Run: headless pygame with SDL's dummy video driver; simulated clock (each Clock.tick advances the game by its frame time, no real sleeping); random seed 0; keys injected as events and as key.get_pressed() state; no mouse input.
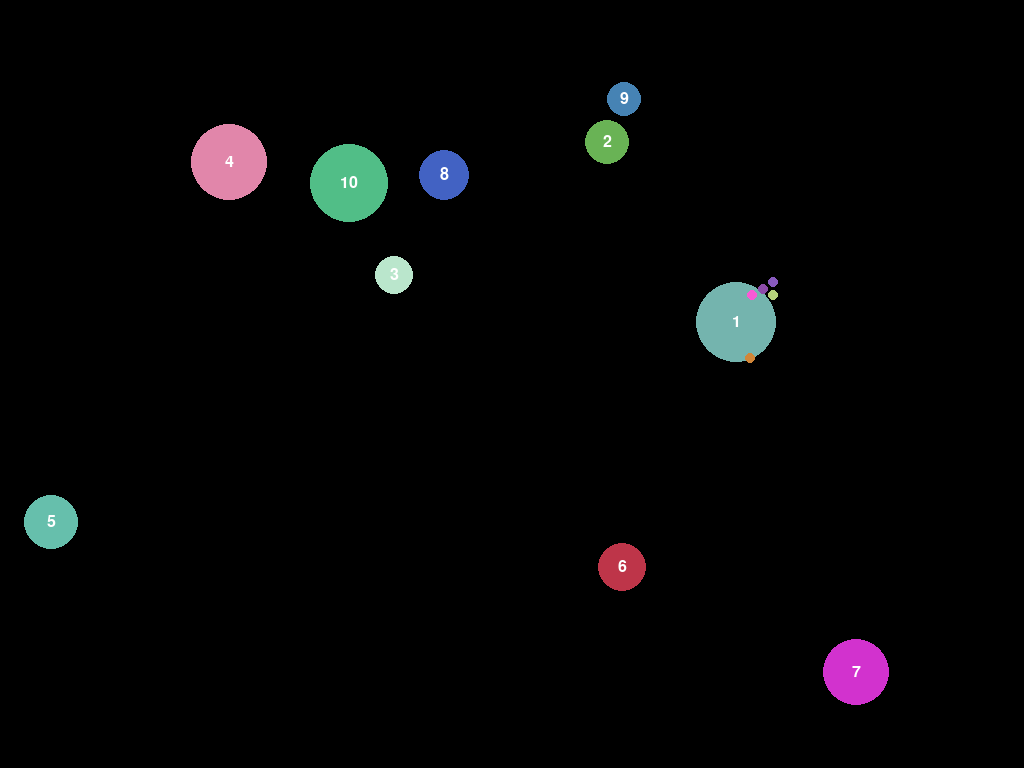
Frame 1 of 4 · flips 1–60 · no input
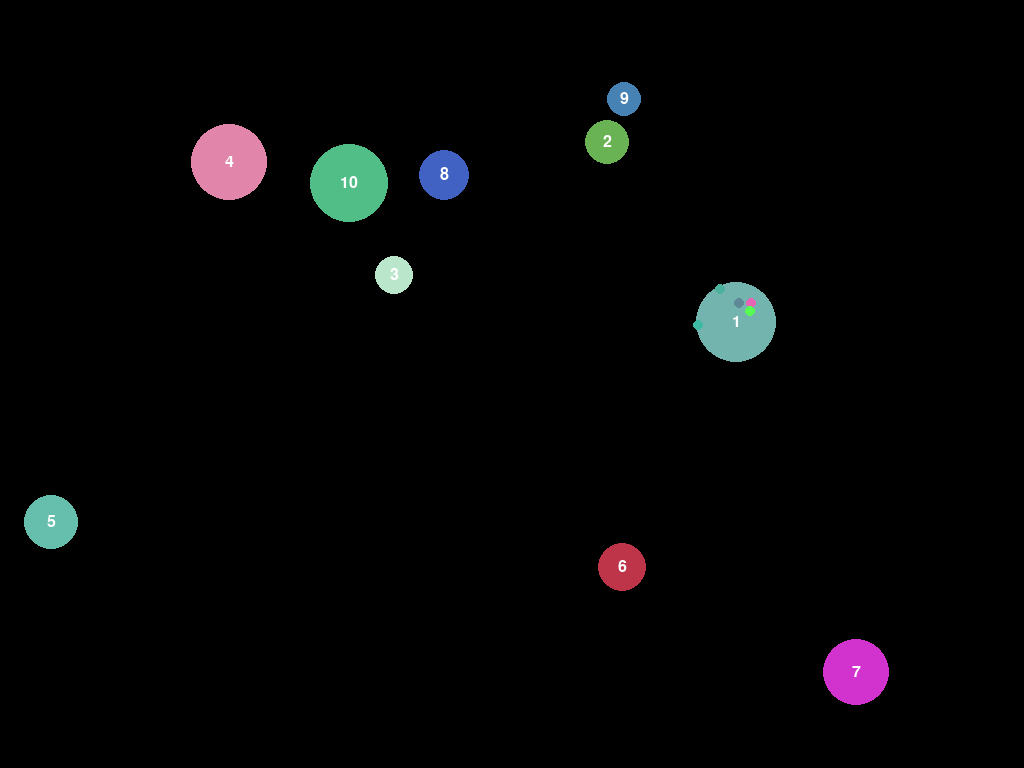
Frame 2 of 4 · flips 61–180 · tapped SPACE, RETURN · held RIGHT (→), D
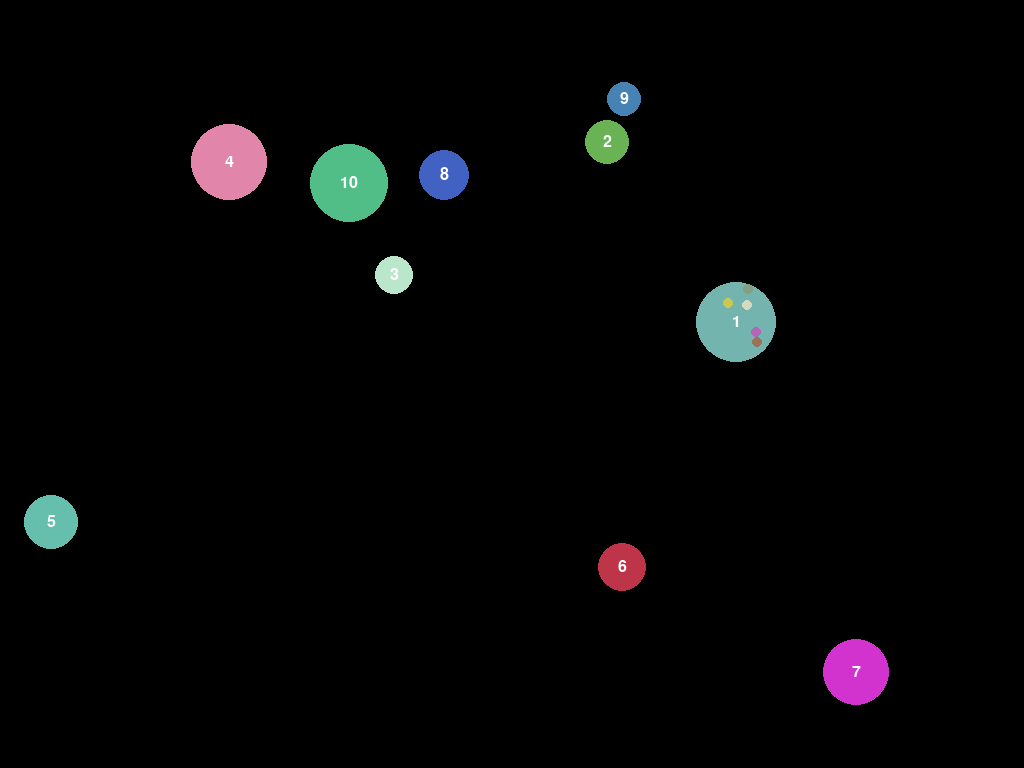
Frame 3 of 4 · flips 181–300 · held DOWN (↓), S
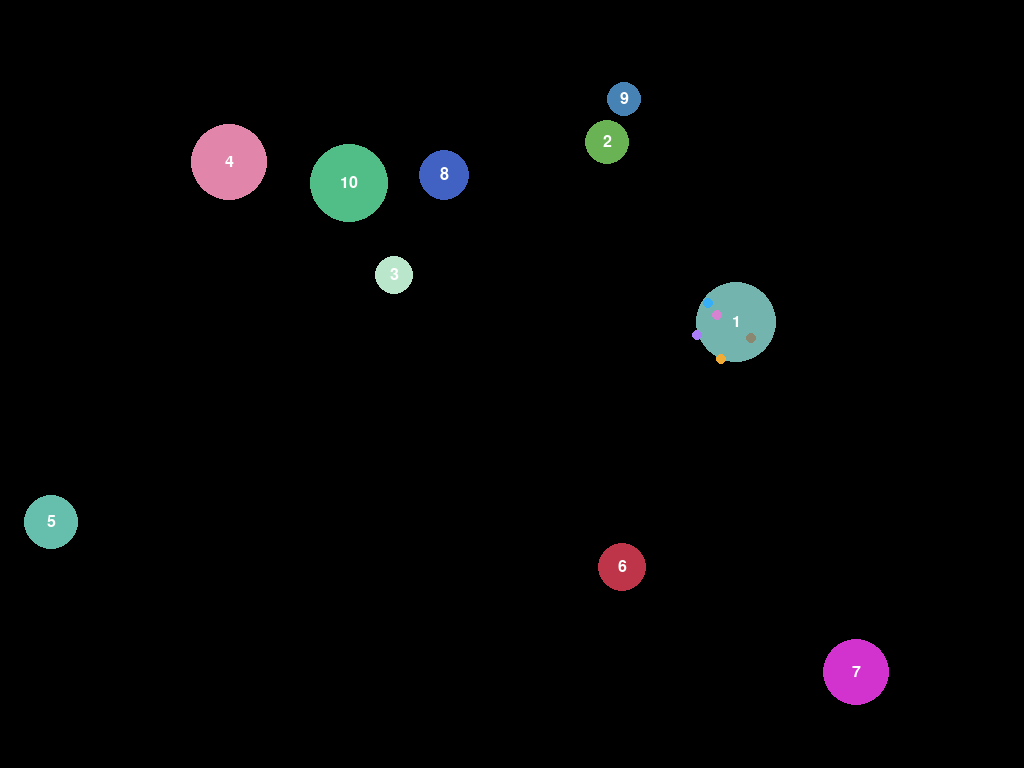
Frame 4 of 4 · flips 301–420 · held LEFT (←), A, UP (↑), W

The pygame program that drew these frames:

import pygame
import random
import math

# Pygame initialisieren
pygame.init()
info = pygame.display.Info()
WIDTH, HEIGHT = info.current_w, info.current_h

# Konstanten definieren
BALL_COUNT = 10
BALL_RADIUS = 20
BIG_BALL_RADIUS = BALL_RADIUS * 2

# Farben generieren
def random_color():
    return (random.randint(50, 255), random.randint(50, 255), random.randint(50, 255))

# Ball-Klasse definieren
class Ball:
    def __init__(self, big=False, number=1):
        self.radius = random.randint(10, 40) if not big else BIG_BALL_RADIUS
        self.x = random.randint(self.radius, WIDTH - self.radius)
        self.y = random.randint(self.radius, HEIGHT - self.radius)
        self.vx = random.uniform(-10, 10)
        self.vy = random.uniform(-10, 10)
        self.color = random_color()
        self.number = number
        self.big = big

    def move(self):
        self.x += self.vx
        self.y += self.vy
        
        # Kollision mit den Wänden
        if self.x - self.radius < 0:
            self.x = self.radius
            self.vx *= -1
        elif self.x + self.radius > WIDTH:
            self.x = WIDTH - self.radius
            self.vx *= -1
        if self.y - self.radius < 0:
            self.y = self.radius
            self.vy *= -1
        elif self.y + self.radius > HEIGHT:
            self.y = HEIGHT - self.radius
            self.vy *= -1

    def draw(self, screen):
        font = pygame.font.Font(None, 24)
        pygame.draw.circle(screen, self.color, (int(self.x), int(self.y)), self.radius)
        text = font.render(str(self.number), True, (255, 255, 255))
        text_rect = text.get_rect(center=(int(self.x), int(self.y)))
        screen.blit(text, text_rect)
        if self.big:
            for _ in range(5):  # Zeichne bunte Punkte auf den großen Ball
                px = int(self.x + random.uniform(-self.radius, self.radius))
                py = int(self.y + random.uniform(-self.radius, self.radius))
                pygame.draw.circle(screen, random_color(), (px, py), 5)

# Prüft Kollision zwischen zwei Bällen
def check_collision(ball1, ball2):
    dx = ball1.x - ball2.x
    dy = ball1.y - ball2.y
    distance = math.sqrt(dx ** 2 + dy ** 2)
    return distance < (ball1.radius + ball2.radius)

# Bewegt Bälle voneinander weg nach einer Kollision
def resolve_collision(ball1, ball2):
    dx = ball1.x - ball2.x
    dy = ball1.y - ball2.y
    distance = math.sqrt(dx ** 2 + dy ** 2)
    if distance == 0:
        return  # Verhindert Division durch Null
    
    overlap = (ball1.radius + ball2.radius) - distance
    move_x = (dx / distance) * (overlap / 2)
    move_y = (dy / distance) * (overlap / 2)
    
    ball1.x += move_x
    ball1.y += move_y
    ball2.x -= move_x
    ball2.y -= move_y
    
    # Geschwindigkeiten tauschen (einfaches Elastizitätsmodell)
    ball1.vx, ball2.vx = ball2.vx, ball1.vx
    ball1.vy, ball2.vy = ball2.vy, ball1.vy

screen = pygame.display.set_mode((WIDTH, HEIGHT), pygame.FULLSCREEN)
pygame.display.set_caption("Bälle hopsen")
clock = pygame.time.Clock()

# Liste der Bälle erstellen, ein großer Ball und die restlichen normal
balls = [Ball(big=True, number=1)] + [Ball(number=i+2) for i in range(BALL_COUNT - 1)]

running = True
paused = False
while running:
    screen.fill((0, 0, 0))
    
    for event in pygame.event.get():
        if event.type == pygame.KEYDOWN and event.key == pygame.K_SPACE:
            paused = not paused
        if event.type == pygame.QUIT:
            running = False
        if event.type == pygame.KEYDOWN and event.key == pygame.K_x:
            running = False
    
    # Bälle bewegen und zeichnen
    if not paused:
        for ball in balls:
            ball.move()
    
    for ball in balls:
        ball.draw(screen)
    
    # Kollisionen zwischen Bällen prüfen
    for i in range(BALL_COUNT):
        for j in range(i + 1, BALL_COUNT):
            if check_collision(balls[i], balls[j]):
                resolve_collision(balls[i], balls[j])

    pygame.display.flip()
    clock.tick(60)

pygame.quit()
